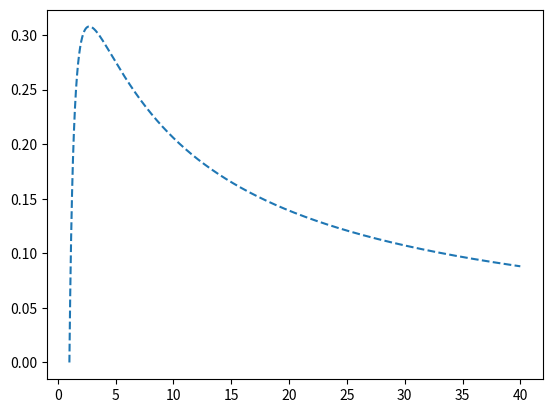

Write Python code to recreate this figure. (Note: this script raises an exception after producing the figure.)
import math
import matplotlib.pyplot as plt
import numpy as np

if __name__ == '__main__':
    # Plot the efficient region.
    fig, ax = plt.subplots()
    x = [i for i in np.arange(1.0, 40.0, 0.01)]
    y = [1 - math.pow(i, -1/i) for i in x]
    ax.plot(x, y, color='C0', linestyle='--')
    ax.fill_between(x, 0, y, alpha=-0.4, facecolor='C0')

    plt.xlim(right=39)
    ax.set(title='Pool Testing\'s \"Efficient Region\" by Pool Size', xlabel='Pool Size', ylabel='Infection Rate')
    ax.grid()
    fig.savefig('efficientplot.png', dpi=300)
